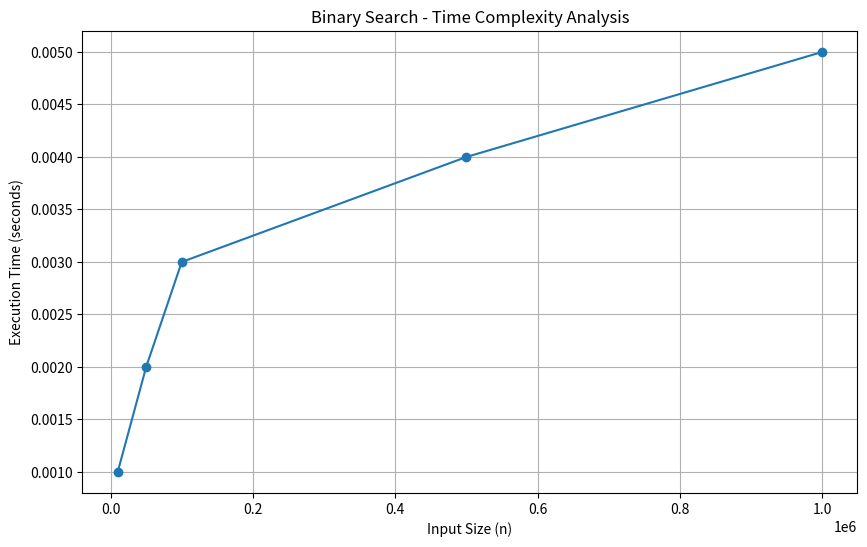

Here is the Python script that generated this plot:
import matplotlib.pyplot as plt

# Input sizes
n = [10000, 50000, 100000, 500000, 1000000]

# Enter the execution times obtained from C program
time_taken = [
    0.001,   # 10000
    0.002,   # 50000
    0.003,   # 100000
    0.004,   # 500000
    0.005    # 1000000
]

# Plot graph
plt.figure(figsize=(10, 6))

plt.plot(n, time_taken, marker='o')

plt.title("Binary Search - Time Complexity Analysis")
plt.xlabel("Input Size (n)")
plt.ylabel("Execution Time (seconds)")

plt.grid(True)
plt.show()
